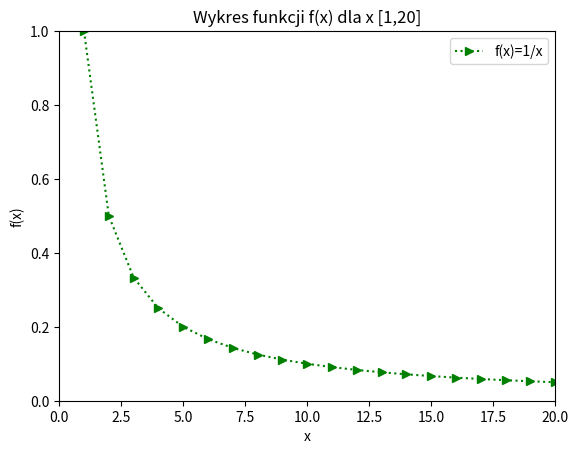

Source code (Python):
import numpy as np
import pandas as pd
import matplotlib.pyplot as plt

x = np.arange(1,21)
plt.plot(x, 1/x, 'g:>', label='f(x)=1/x')
plt.legend()
plt.xlabel('x')
plt.ylabel('f(x)')
plt.axis([0,len(x),0,1])
plt.title("Wykres funkcji f(x) dla x [1,20]")
plt.show()